Dataset: car-or-truck (GitHub, theCampel/EdinburghAI-Resources). Classes: car, truck.

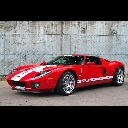
Label: car

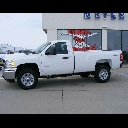
Label: truck

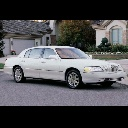
Label: car

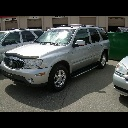
Label: truck

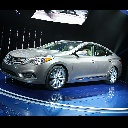
Label: car

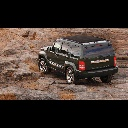
Label: truck
